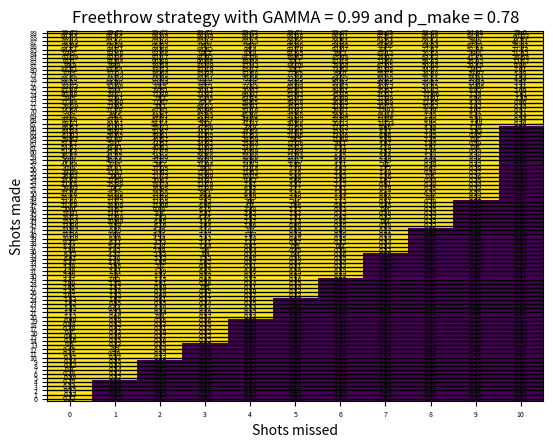

Write Python code to recreate this figure. (Note: this script raises an exception after producing the figure.)
import numpy as np 
import random
import matplotlib
import matplotlib.pyplot as plt
from mpl_toolkits.mplot3d import Axes3D

GAMMA = .99
EPSILON = .001
FREETHROWRATE = 0.78

#state is [free throws made, free throws missed]
rewards = np.zeros((91, 12)) #rewards for each state 
for i in range(11):
	rewards[90][i] = 100 #90 = win

class value_iteration:
	def __init__(self):
		self.policy = np.zeros((90, 11), dtype=np.float128)
		self.val_state = np.zeros((91, 12), dtype=np.float128)

	def bellman(self, state_made, state_missed, action, val_state):
		if action == 1: 
			made_val = FREETHROWRATE * (rewards[state_made+1][state_missed] + GAMMA * val_state[state_made+1][state_missed])
			missed_val = (1 - FREETHROWRATE) * (rewards[state_made][state_missed+1] + GAMMA * val_state[state_made][state_missed+1])
			return made_val + missed_val
		else: #action == 0 
			return val_state[0][0]

	def val_iteration(self):
		iteration = 0
		state00 = []
		while True:
			delta = 0
			for state_made in range(0,90): #go through each state
				for state_missed in range(0, 11):
					v = self.val_state[state_made][state_missed] 
					if state_made == 0 and state_missed == 0:
						state00.append(v)
					val_action = np.zeros(2)
					for action in range(2): #reset = 0, shoot = 1
						val_action[action] = self.bellman(state_made, state_missed, action, self.val_state)
					self.val_state[state_made][state_missed] = np.max(val_action)
					delta = max(delta, np.abs(self.val_state[state_made][state_missed] - v)) #find maximum change over all states
					print(delta)

			print('iteration', iteration)
			iteration += 1
			if delta < EPSILON:
				break
		for i in range(len(state00)):
			print(f'[0,0] state value is {state00[i]} on iteration {i}')
		return self.policy_it()

	def policy_it(self):
		for state_made in range(0,90): #go through each state
			for state_missed in range(0, 11):
				val_action = np.zeros(2)
				for action in range(2):
					val_action[action] = self.bellman(state_made, state_missed, action, self.val_state)
				if val_action[0] > val_action[1]:# + 10e-10: 
					best_action = 0
				else:
					best_action = 1
				#best_action = np.argmax(val_action)
				self.policy[state_made][state_missed] = best_action
		return self.val_state, self.policy




vi = value_iteration()
v, p = vi.val_iteration()
# print(p)
# print(v)
# print(v[80])
# print(v[85])
# print(v[89])
# print(v[90])
# print(v[10])


fig, ax = plt.subplots()
im = ax.imshow(p, origin = 'lower', aspect = 'auto')
ax.set_xticks(np.arange(0,11))
ax.set_yticks(np.arange(0,90))
plt.xlabel('Shots missed')
plt.ylabel('Shots made')
plt.title(f'Freethrow strategy with GAMMA = {GAMMA} and p_make = {FREETHROWRATE}')
plt.grid(color='black', linestyle='-', linewidth=1)
for i in range(0,11):
	for j in range(0,90):
		text = ax.text(i, j, str(round(v[j][i],2)), ha="center", va="center", fontsize=5)

# for i in range(1, 11):
# 	for j in range(0, 90):
# 		if v[j][i] > v[0][0]:
# 			text = ax.text(i, j+1, j, ha='center', va='center', fontsize=10)
# 			#text = ax.text(i, j, str(round(v[j][i],2)), ha="center", va="center", fontsize=6)
# 			break

import matplotlib.ticker as ticker
# plt.rc('xtick', labelsize=6)    # fontsize of the tick labels
# plt.rc('ytick', labelsize=6)    # fontsize of the tick labels

ax.tick_params(axis='both', which='major', labelsize=5)
ax.tick_params(axis='both', which='minor', labelsize=5)

#plt.plot([], [], ' ', label="Reset in purple zone \nShoot in yellow zone")
# plt.rc('axes', labelsize=6)    # fontsize of the x and y labels

#ax.yaxis.set_major_locator(ticker.MultipleLocator(10))

#ax.set_yticks(np.arange(0, 90, 10))
plt.grid(b=None)
ax.set_xticklabels(np.arange(0,11))
ax.set_yticklabels(np.arange(0,90))
#ax.set_yticklabels(np.arange(0,91, 10))
#ax.legend(loc='upper left')

plt.show()